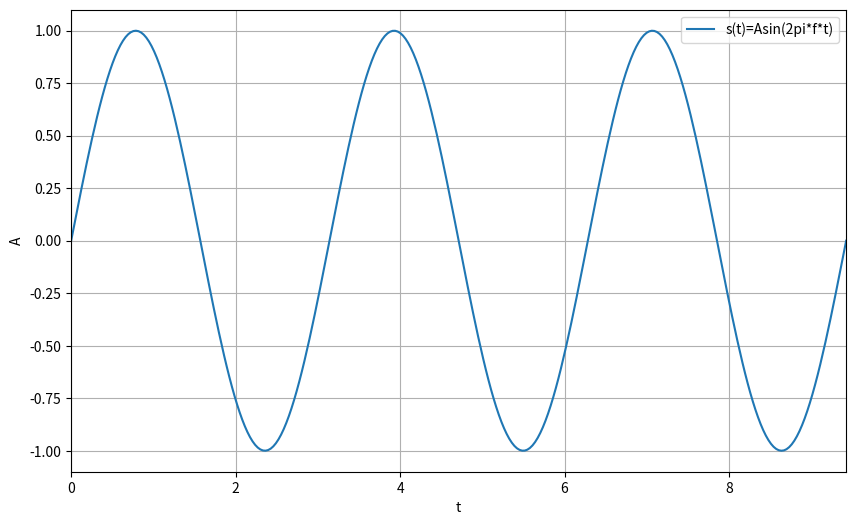

Write the Python code that produced this figure.
import numpy as np
import matplotlib.pyplot as plt

f = 2
t = np.linspace(0, 3*np.pi, 300)
y = np.sin(f*t)

plt.figure(num = 'График sin(x)', figsize=(10,6))

plt.plot(t,y)
plt.xlabel('t')
plt.ylabel('A')
#plt.title('график sin(x)')
plt.legend(['s(t)=Asin(2pi*f*t)'], loc = 'upper right')
plt.grid(True)
plt.xlim(0, max(t))
plt.show()
